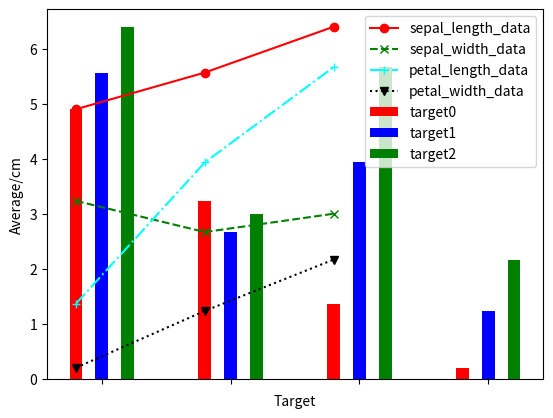

The matplotlib source for this figure:
import pandas as pd
import numpy as np
import matplotlib.pyplot as plt

data = {'sepal length(cm)' : [5.1, 4.9, 4.7, 4.9, 6.6, 5.2, 6.3, 5.8, 7.1],
        'sepal width(cm)' : [3.5, 3, 3.2, 2.4, 2.9, 2.7, 3.3, 2.7, 3],
        'petal length(cm)' : [1.4, 1.4, 1.3, 3.3, 4.6, 3.9, 6, 5.1, 5.9],
        'petal width(cm)' : [0.2, 0.2, 0.2, 1, 1.3, 1.4, 2.5, 1.9, 2.1],
        'target' : [0, 0, 0, 1, 1, 1, 2, 2, 2]}
df = pd.DataFrame(data)
mean_by_target = df.groupby('target').mean()

plt.plot(mean_by_target['sepal length(cm)'], label='sepal_length_data', color='red', linestyle='-', marker='o')
plt.plot(mean_by_target['sepal width(cm)'], label='sepal_width_data', color='green', linestyle='--', marker='x')
plt.plot(mean_by_target['petal length(cm)'], label='petal_length_data', color='cyan', linestyle='-.', marker='+')
plt.plot(mean_by_target['petal width(cm)'], label='petal_width_data', color='black', linestyle=':', marker='v')
plt.xlabel('Target')
plt.ylabel('Average/cm')
plt.xticks(range(3), ['target0', 'target1', 'target2'])
plt.legend(ncol=2)
plt.show()

import pandas as pd
import numpy as np
import matplotlib.pyplot as plt

data = {'sepal length(cm)' : [5.1, 4.9, 4.7, 4.9, 6.6, 5.2, 6.3, 5.8, 7.1],
        'sepal width(cm)' : [3.5, 3, 3.2, 2.4, 2.9, 2.7, 3.3, 2.7, 3],
        'petal length(cm)' : [1.4, 1.4, 1.3, 3.3, 4.6, 3.9, 6, 5.1, 5.9],
        'petal width(cm)' : [0.2, 0.2, 0.2, 1, 1.3, 1.4, 2.5, 1.9, 2.1],
        'target' : [0, 0, 0, 1, 1, 1, 2, 2, 2]}
df = pd.DataFrame(data)
mean_by_target = df.groupby(by=['target'], as_index=False).mean()

y1_data = mean_by_target.iloc[0, 1:5].to_numpy()
y2_data = mean_by_target.iloc[1, 1:5].to_numpy()
y3_data = mean_by_target.iloc[2, 1:5].to_numpy()
values = ['sepal length(cm)', 'sepal width(cm)', 'petal length(cm)', 'petal width(cm)']
x = np.arange(len(values))

plt.bar(x, y1_data, color = 'red', width=0.1, label='target0')
plt.bar(x+0.2, y2_data, color = 'blue', width=0.1, label='target1')
plt.bar(x+0.4, y3_data, color = 'green', width=0.1, label='target2')
plt.xticks(x+0.2)
plt.legend(loc='upper right')
plt.show()